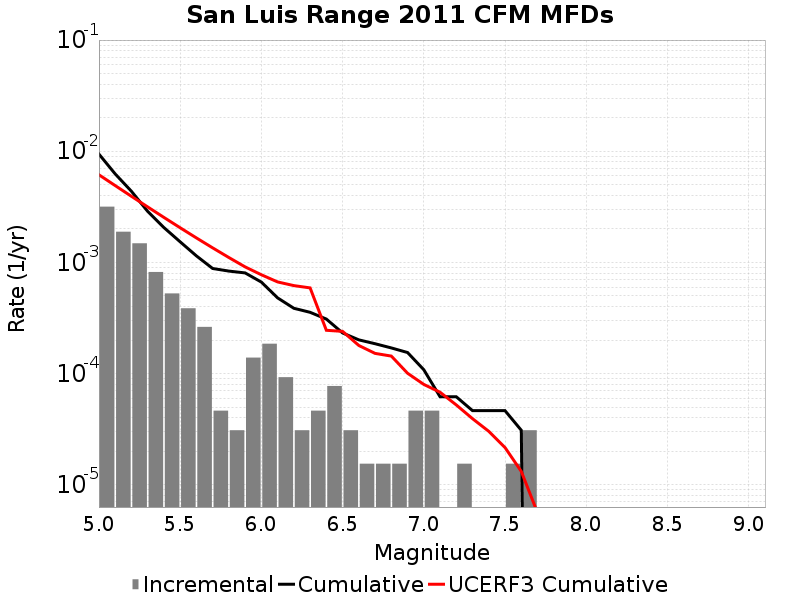

The file beside this chart, header and first rows:
Magnitude, Incremental Rate, Cumulative Rate, UCERF3 Cumulative Rate
5.05, 0.003173, 0.009427, 0.006142
5.15, 0.001889, 0.006254, 0.004911
5.25, 0.001486, 0.004365, 0.003934
5.35, 8.204241E-4, 0.002879, 0.003157
5.45, 5.2630977E-4, 0.002059, 0.002541
5.55, 3.869925E-4, 0.001532, 0.002051
5.65, 2.6315489E-4, 0.001145, 0.001662
5.75, 4.64391E-5, 8.823429E-4, 0.001352
5.85, 3.09594E-5, 8.359038E-4, 0.001107
5.95, 1.393173E-4, 8.049444E-4, 9.118256E-4
6.05, 1.857564E-4, 6.6562707E-4, 7.7464787E-4
6.15, 9.28782E-5, 4.798707E-4, 6.678747E-4
6.25, 3.09594E-5, 3.869925E-4, 6.18929E-4
6.35, 4.64391E-5, 3.560331E-4, 5.902831E-4
6.45, 7.73985E-5, 3.09594E-4, 2.4536523E-4
6.55, 3.09594E-5, 2.321955E-4, 2.3989154E-4
6.65, 1.54797E-5, 2.012361E-4, 1.7909297E-4
6.75, 1.54797E-5, 1.857564E-4, 1.5205398E-4
6.85, 1.54797E-5, 1.702767E-4, 1.4382794E-4
6.95, 4.64391E-5, 1.54797E-4, 1.0078125E-4
7.05, 4.64391E-5, 1.083579E-4, 7.996456E-5
7.15, 0.0, 6.19188E-5, 6.8034096E-5
7.25, 1.54797E-5, 6.19188E-5, 5.2270472E-5
7.35, 0.0, 4.64391E-5, 3.9323055E-5
7.45, 0.0, 4.64391E-5, 3.0267996E-5
7.55, 1.54797E-5, 4.64391E-5, 2.1635786E-5
7.65, 3.09594E-5, 3.09594E-5, 1.3208056E-5
7.75, 0.0, 0.0, 5.6010153E-6
7.85, 0.0, 0.0, 1.8033165E-6
7.95, 0.0, 0.0, 1.1387228E-6
8.05, 0.0, 0.0, 4.6348643E-7
8.15, 0.0, 0.0, 0.0
8.25, 0.0, 0.0, 0.0
8.35, 0.0, 0.0, 0.0
8.45, 0.0, 0.0, 0.0
8.55, 0.0, 0.0, 0.0
8.65, 0.0, 0.0, 0.0
8.75, 0.0, 0.0, 0.0
8.85, 0.0, 0.0, 0.0
8.95, 0.0, 0.0, 0.0
9.05, 0.0, 0.0, 0.0
